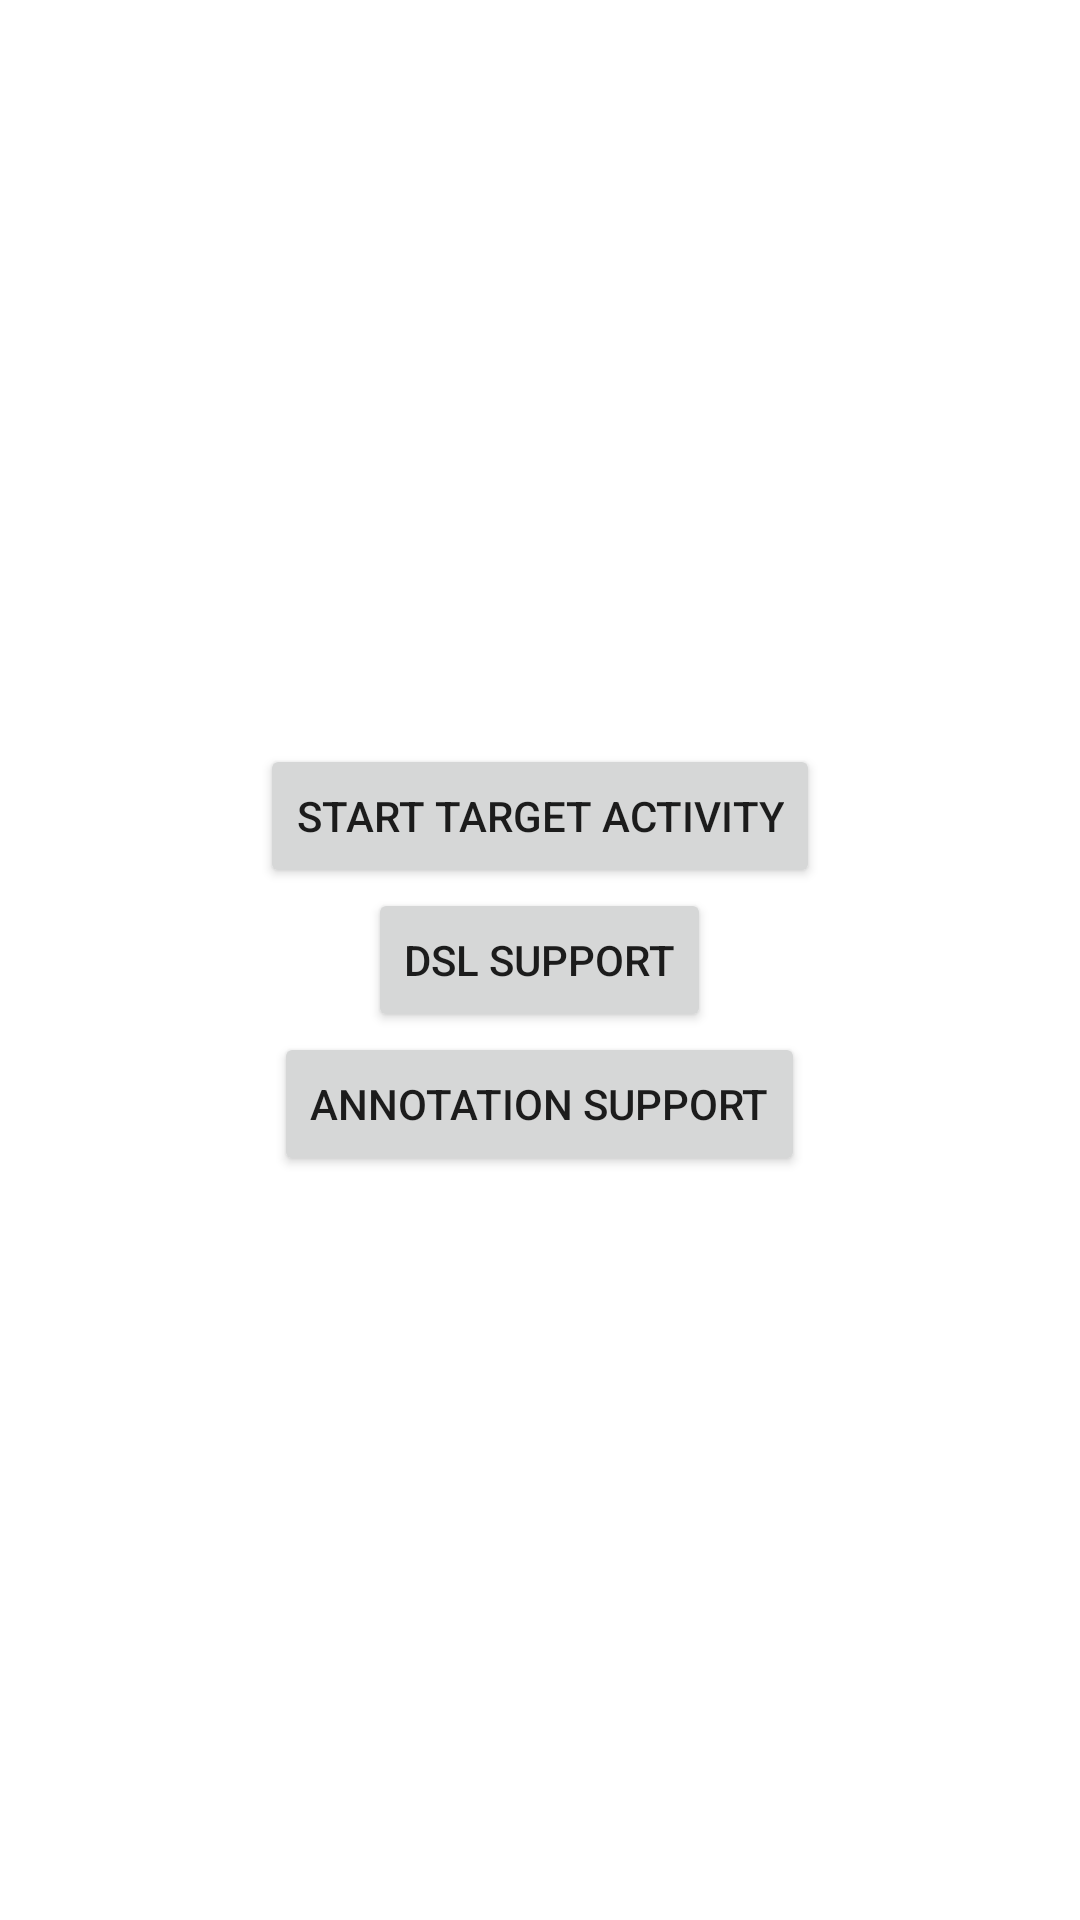

Write the Android layout XML for this screen, with the resource values it uses.
<!-- AndroidManifest.xml: application theme Theme.FlowIntent -->
<!-- res/layout/activity_main.xml -->
<?xml version="1.0" encoding="utf-8"?>
<LinearLayout xmlns:android="http://schemas.android.com/apk/res/android"
    android:layout_width="match_parent"
    android:layout_height="match_parent"
    android:orientation="vertical"
    android:gravity="center">

    <Button
        android:id="@+id/startButton1"
        android:layout_width="wrap_content"
        android:layout_height="wrap_content"
        android:text="Start target Activity" />

    <Button
        android:id="@+id/startButton2"
        android:layout_width="wrap_content"
        android:layout_height="wrap_content"
        android:text="DSL support" />

    <Button
        android:id="@+id/startButton3"
        android:layout_width="wrap_content"
        android:layout_height="wrap_content"
        android:text="Annotation support" />
</LinearLayout>
<!-- resources referenced by this layout -->
<resources>
  <style name="Theme.FlowIntent" parent="Theme.MaterialComponents.DayNight.DarkActionBar">
          
          <item name="colorPrimary">@color/purple_500</item>
          <item name="colorPrimaryVariant">@color/purple_700</item>
          <item name="colorOnPrimary">@color/white</item>
          
          <item name="colorSecondary">@color/teal_200</item>
          <item name="colorSecondaryVariant">@color/teal_700</item>
          <item name="colorOnSecondary">@color/black</item>
          
          <item name="android:statusBarColor">?attr/colorPrimaryVariant</item>
          
      </style>
  <!-- not gathered from this repository: default colours our renderer supplied (Android Studio template values) -->
  <color name="purple_500">#FF6200EE</color>
  <color name="purple_700">#FF3700B3</color>
  <color name="teal_200">#FF03DAC5</color>
  <color name="teal_700">#FF018786</color>
  <color name="black">#FF000000</color>
  <color name="white">#FFFFFFFF</color>
</resources>
